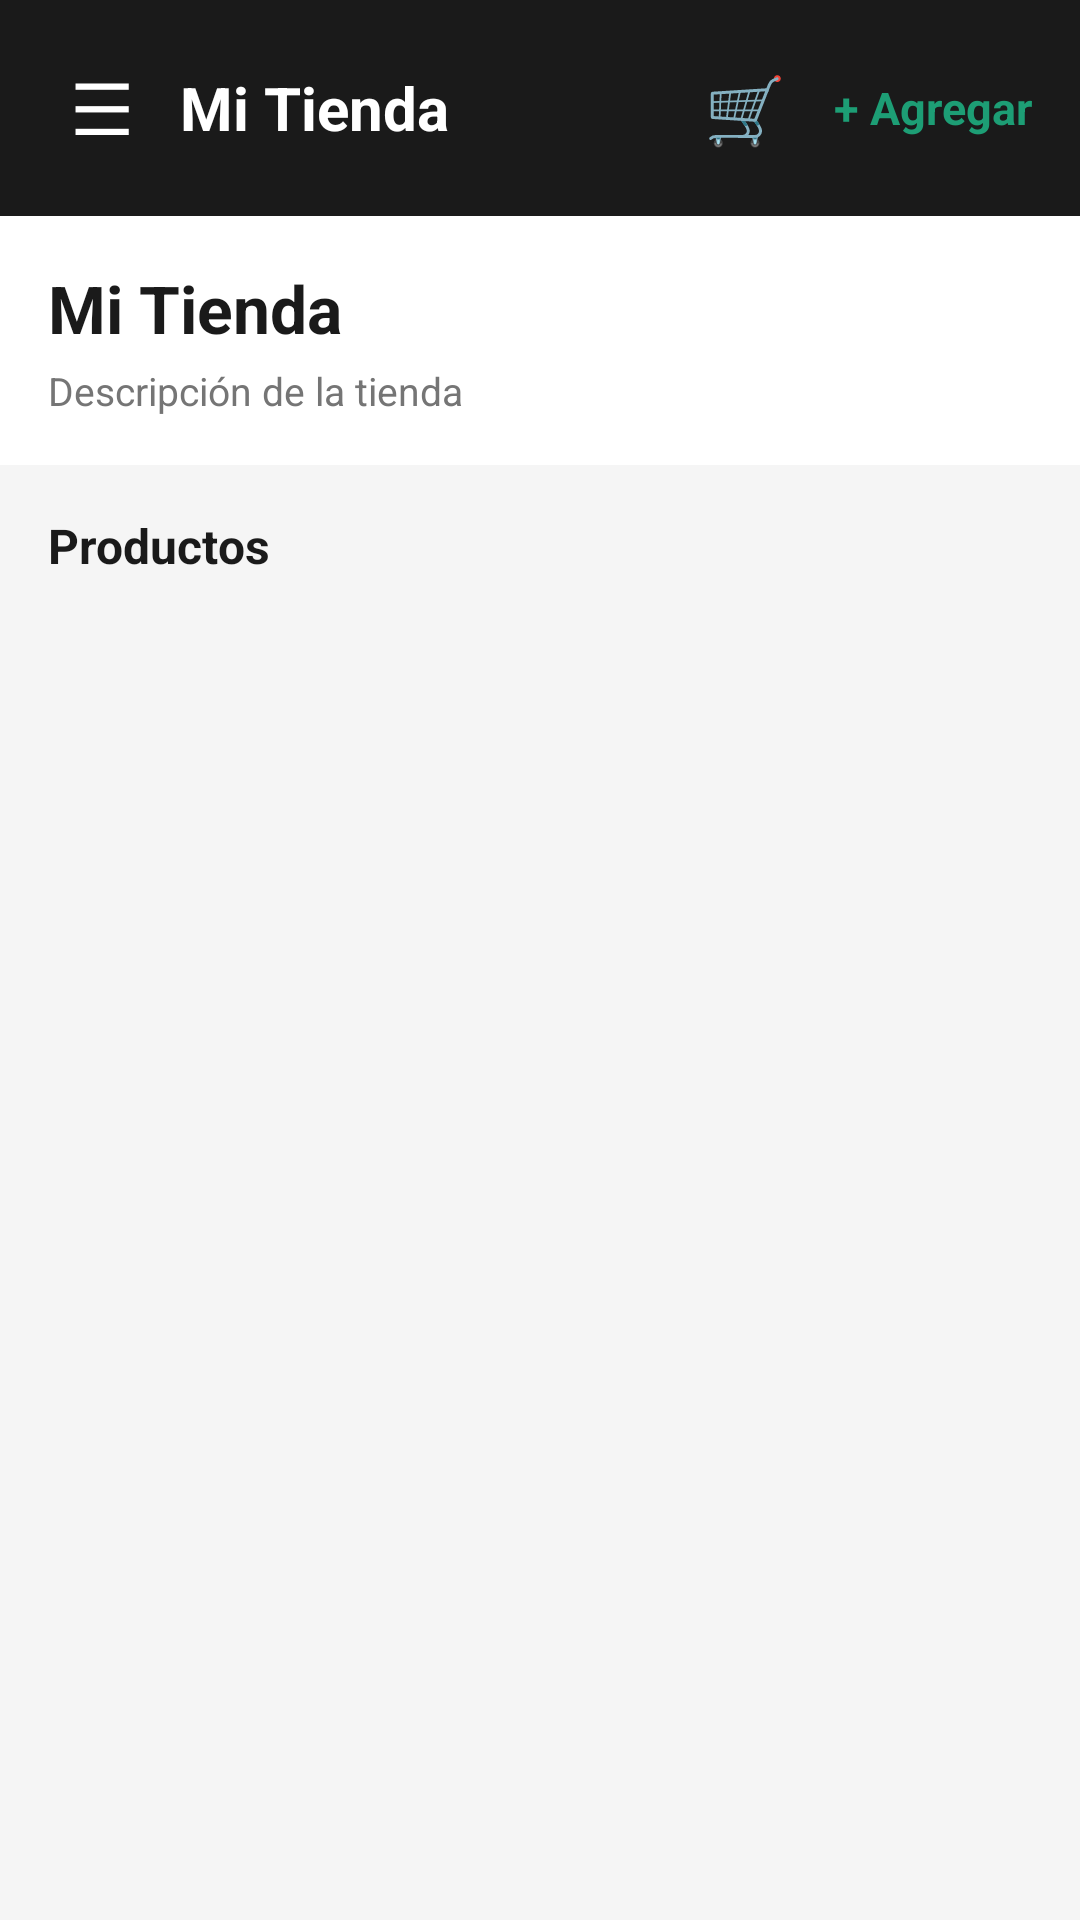

The Android layout XML behind this screen, and the referenced resources:
<!-- AndroidManifest.xml: application theme Theme.Qhatu -->
<!-- res/layout/activity_catalogo.xml -->
<?xml version="1.0" encoding="utf-8"?>
<androidx.drawerlayout.widget.DrawerLayout xmlns:android="http://schemas.android.com/apk/res/android"
    xmlns:app="http://schemas.android.com/apk/res-auto"
    android:id="@+id/drawerLayout"
    android:layout_width="match_parent"
    android:layout_height="match_parent">

    <LinearLayout
        android:layout_width="match_parent"
        android:layout_height="match_parent"
        android:orientation="vertical"
        android:background="@color/background">

        <LinearLayout
            android:layout_width="match_parent"
            android:layout_height="72dp"
            android:background="@color/primary"
            android:gravity="center_vertical"
            android:paddingStart="16dp"
            android:paddingEnd="16dp">

            <TextView
                android:id="@+id/tvMenu"
                android:layout_width="wrap_content"
                android:layout_height="wrap_content"
                android:text="☰"
                android:textColor="@color/white"
                android:textSize="24sp"
                android:padding="8dp"
                android:layout_marginEnd="8dp"/>

            <TextView
                android:layout_width="0dp"
                android:layout_height="wrap_content"
                android:layout_weight="1"
                android:text="Mi Tienda"
                android:textColor="@color/white"
                android:textSize="20sp"
                android:textStyle="bold"/>

            <TextView
                android:id="@+id/tvCarrito"
                android:layout_width="wrap_content"
                android:layout_height="wrap_content"
                android:text="🛒"
                android:textSize="22sp"
                android:layout_marginEnd="16dp"/>

            <TextView
                android:id="@+id/tvAgregarProducto"
                android:layout_width="wrap_content"
                android:layout_height="wrap_content"
                android:text="+ Agregar"
                android:textColor="@color/accent"
                android:textSize="15sp"
                android:textStyle="bold"/>

        </LinearLayout>

        <LinearLayout
            android:layout_width="match_parent"
            android:layout_height="wrap_content"
            android:background="@color/white"
            android:padding="16dp"
            android:orientation="vertical">

            <TextView
                android:id="@+id/tvNombreTienda"
                android:layout_width="wrap_content"
                android:layout_height="wrap_content"
                android:text="Mi Tienda"
                android:textColor="@color/primary"
                android:textSize="22sp"
                android:textStyle="bold"/>

            <TextView
                android:id="@+id/tvDescripcionTienda"
                android:layout_width="wrap_content"
                android:layout_height="wrap_content"
                android:text="Descripción de la tienda"
                android:textColor="@color/text_secondary"
                android:textSize="13sp"
                android:layout_marginTop="4dp"/>

        </LinearLayout>

        <TextView
            android:layout_width="wrap_content"
            android:layout_height="wrap_content"
            android:text="Productos"
            android:textColor="@color/primary"
            android:textStyle="bold"
            android:textSize="16sp"
            android:layout_marginStart="16dp"
            android:layout_marginTop="16dp"
            android:layout_marginBottom="8dp"/>

        <androidx.recyclerview.widget.RecyclerView
            android:id="@+id/rvProductos"
            android:layout_width="match_parent"
            android:layout_height="0dp"
            android:layout_weight="1"
            android:paddingStart="16dp"
            android:paddingEnd="16dp"/>

    </LinearLayout>

    <com.google.android.material.navigation.NavigationView
        android:id="@+id/navView"
        android:layout_width="wrap_content"
        android:layout_height="match_parent"
        android:layout_gravity="start"
        android:background="@color/white"
        app:headerLayout="@layout/drawer_header"
        app:menu="@menu/menu_emprendedor"/>

</androidx.drawerlayout.widget.DrawerLayout>
<!-- res/layout/drawer_header.xml (included above) -->
<?xml version="1.0" encoding="utf-8"?>
<LinearLayout xmlns:android="http://schemas.android.com/apk/res/android"
    android:layout_width="match_parent"
    android:layout_height="180dp"
    android:background="@color/primary"
    android:orientation="vertical"
    android:gravity="bottom"
    android:padding="24dp">

    <TextView
        android:layout_width="64dp"
        android:layout_height="64dp"
        android:text="Q"
        android:textColor="@color/primary"
        android:background="@color/accent"
        android:gravity="center"
        android:textSize="32sp"
        android:textStyle="bold"
        android:layout_marginBottom="12dp"/>

    <TextView
        android:id="@+id/tvDrawerNombre"
        android:layout_width="wrap_content"
        android:layout_height="wrap_content"
        android:text="Mi Tienda"
        android:textColor="@color/white"
        android:textSize="18sp"
        android:textStyle="bold"/>

    <TextView
        android:id="@+id/tvDrawerId"
        android:layout_width="wrap_content"
        android:layout_height="wrap_content"
        android:text="#0000"
        android:textColor="@color/accent_light"
        android:textSize="13sp"
        android:layout_marginTop="2dp"/>

</LinearLayout>
<!-- resources referenced by this layout -->
<resources>
  <color name="accent">#1D9E75</color>
  <color name="accent_light">#5DCAA5</color>
  <color name="background">#F5F5F5</color>
  <color name="primary">#1A1A1A</color>
  <color name="text_secondary">#757575</color>
  <color name="white">#FFFFFF</color>
  <style name="Theme.Qhatu" parent="Base.Theme.Qhatu" />
  <style name="Base.Theme.Qhatu" parent="Theme.Material3.DayNight.NoActionBar">
          
          
      </style>
</resources>
